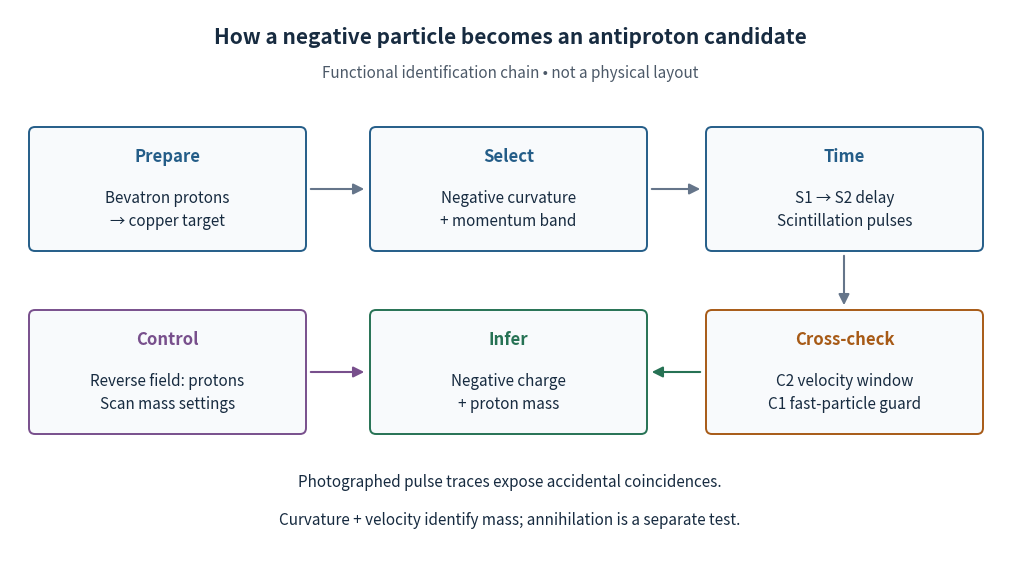

Reproduce this figure in Python. (Note: this script raises an exception after producing the figure.)
"""Original functional schematic. Python 3.14; matplotlib 3.10.7.

Historical functions: Chamberlain et al., UCRL-3172, pp. 3–8;
Chamberlain, Nobel lecture (1959), pp. 496–501. Not a beamline drawing.
Run from _media; writes the matching PNG to the current directory.
"""
from pathlib import Path

import matplotlib.pyplot as plt
from matplotlib.patches import FancyArrowPatch, FancyBboxPatch


def main():
    fig, ax = plt.subplots(figsize=(10, 5.5), dpi=120, facecolor="white")
    ax.set(xlim=(0, 10), ylim=(0, 5.5))
    ax.axis("off")
    ax.text(5, 5.16, "How a negative particle becomes an antiproton candidate",
            ha="center", fontsize=15, weight="bold", color="#172b40")
    ax.text(5, 4.82, "Functional identification chain • not a physical layout",
            ha="center", fontsize=11, color="#4c5968")

    def box(x, y, w, h, title, body, color):
        ax.add_patch(FancyBboxPatch((x, y), w, h, boxstyle="round,pad=0.06",
                                   linewidth=1.4, edgecolor=color, facecolor="#f8fafc"))
        ax.text(x+w/2, y+h-0.23, title, ha="center", va="center", fontsize=12,
                weight="bold", color=color)
        ax.text(x+w/2, y+0.36, body, ha="center", va="center", fontsize=11,
                linespacing=1.45, color="#172b40")

    def arrow(a, b, color="#65758a"):
        ax.add_patch(FancyArrowPatch(a, b, arrowstyle="-|>", mutation_scale=16,
                                    linewidth=1.5, color=color))

    box(0.25, 3.14, 2.65, 1.12, "Prepare", "Bevatron protons\n→ copper target", "#245d88")
    box(3.66, 3.14, 2.65, 1.12, "Select", "Negative curvature\n+ momentum band", "#245d88")
    box(7.02, 3.14, 2.65, 1.12, "Time", "S1 → S2 delay\nScintillation pulses", "#245d88")
    arrow((2.98, 3.70), (3.57, 3.70))
    arrow((6.39, 3.70), (6.93, 3.70))
    box(7.02, 1.31, 2.65, 1.12, "Cross-check", "C2 velocity window\nC1 fast-particle guard", "#a75a16")
    arrow((8.34, 3.06), (8.34, 2.51))
    box(3.66, 1.31, 2.65, 1.12, "Infer", "Negative charge\n+ proton mass", "#267254")
    arrow((6.93, 1.87), (6.39, 1.87), "#267254")
    box(0.25, 1.31, 2.65, 1.12, "Control", "Reverse field: protons\nScan mass settings", "#784f8c")
    arrow((2.98, 1.87), (3.57, 1.87), "#784f8c")
    ax.text(5, 0.73, "Photographed pulse traces expose accidental coincidences.",
            ha="center", fontsize=11, color="#172b40")
    ax.text(5, 0.35, "Curvature + velocity identify mass; annihilation is a separate test.",
            ha="center", fontsize=11, color="#172b40")
    fig.subplots_adjust(left=0, right=1, top=1, bottom=0)
    fig.savefig(Path.cwd() / (Path(__file__).stem + ".png"), facecolor="white")
    plt.close(fig)


if __name__ == "__main__":
    main()
